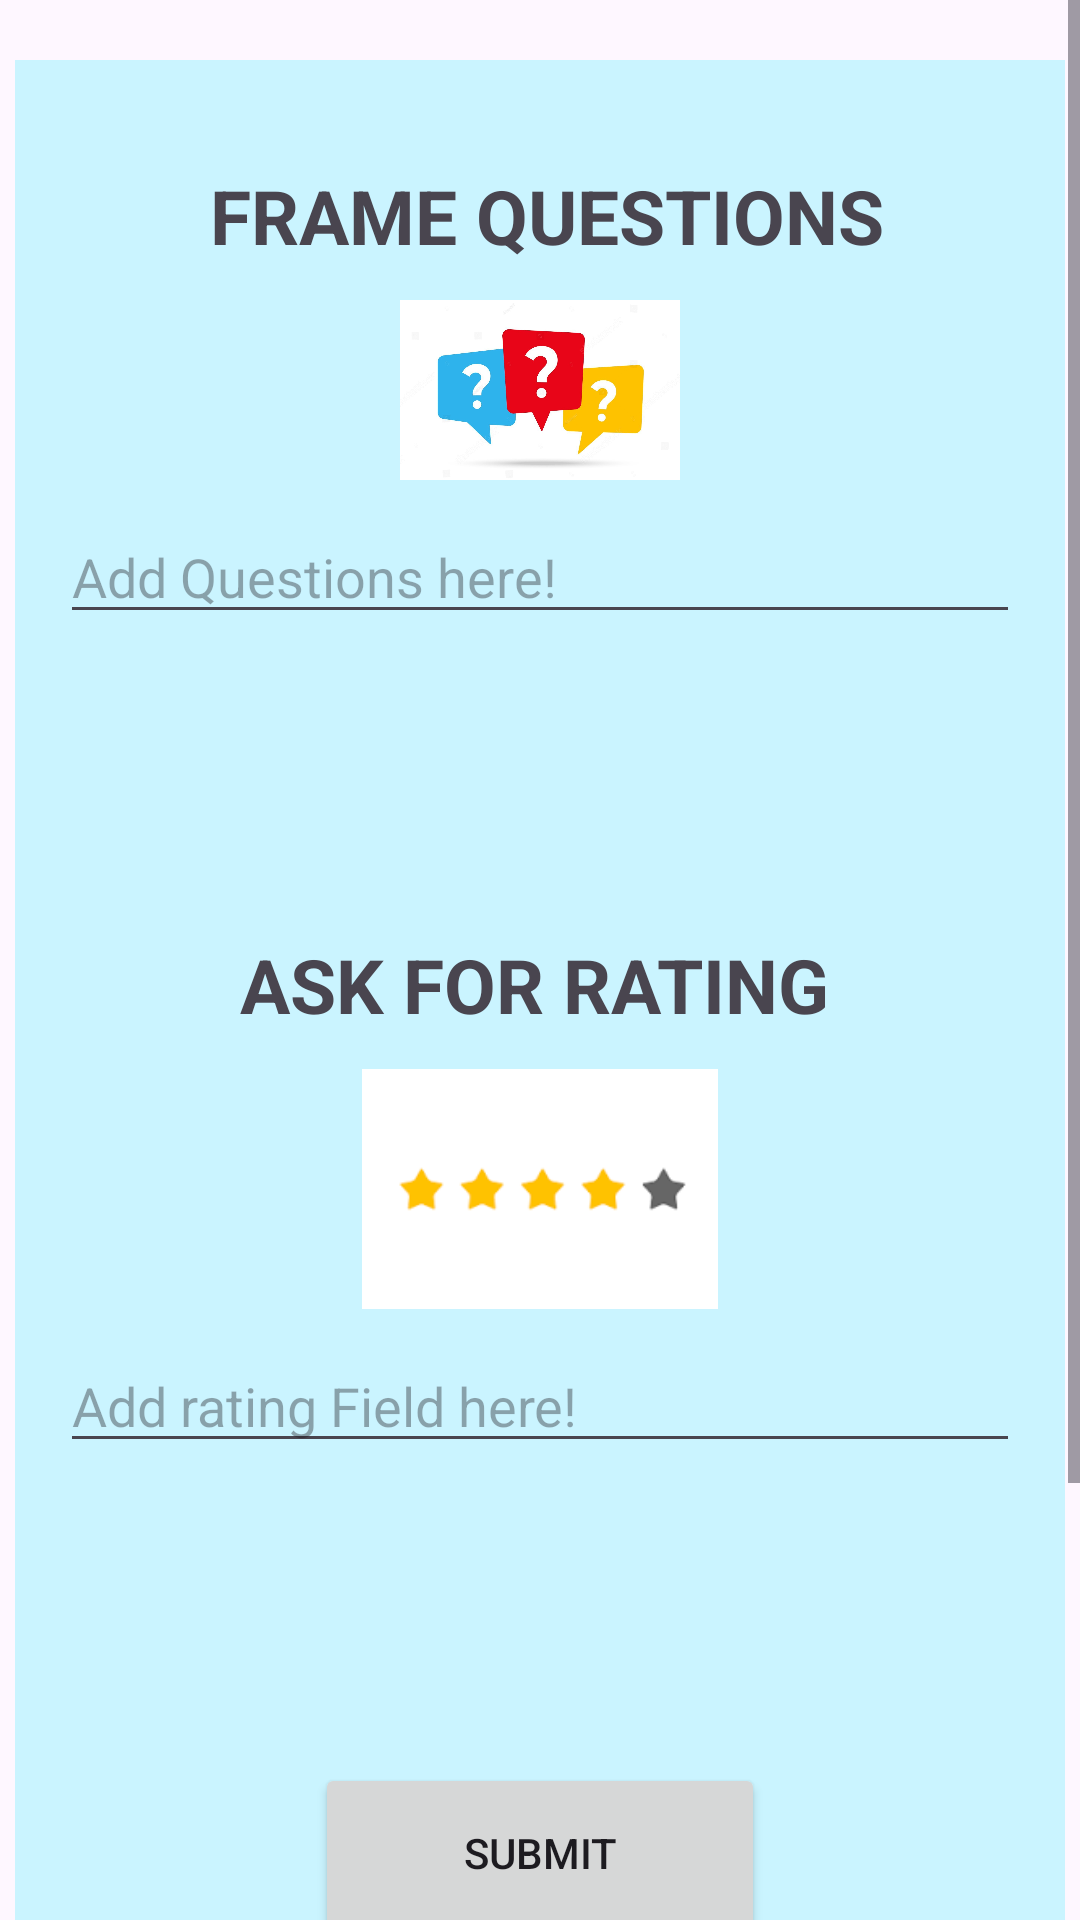

Here is an Android app screen rendered from its layout file. Give the layout XML and the strings, colors and styles it references.
<!-- AndroidManifest.xml: application theme Theme.GetFeed -->
<!-- res/layout/set_questions_activity.xml -->
<?xml version="1.0" encoding="utf-8"?>
<ScrollView xmlns:android="http://schemas.android.com/apk/res/android"
    xmlns:app="http://schemas.android.com/apk/res-auto"
    xmlns:tools="http://schemas.android.com/tools"
    android:id="@+id/main"
    android:layout_width="match_parent"
    android:layout_height="wrap_content"
    android:orientation="vertical"
    tools:context=".setQuestions">

    <LinearLayout
        android:layout_marginTop="20dp"
        android:layout_marginLeft="5dp"
        android:layout_marginRight="5dp"
        android:background="@color/very_light_blue"
        android:layout_width="match_parent"
        android:layout_height="wrap_content"
        android:orientation="vertical">

        <RelativeLayout
            android:layout_width="match_parent"
            android:layout_height="wrap_content">
            <TextView
                android:layout_width="277dp"
                android:layout_height="56dp"
                android:layout_marginLeft="65dp"
                android:layout_marginTop="35dp"
                android:text="Frame Questions"
                android:textAllCaps="true"
                android:textStyle="bold"
                android:textSize="25dp"/>
            <ImageView
                android:layout_width="130dp"
                android:layout_height="60dp"
                android:layout_marginTop="80dp"
                android:layout_marginLeft="110dp"
                android:src="@drawable/question"/>
        </RelativeLayout>

        <EditText
            android:id="@+id/initial_question_field"
            android:layout_width="match_parent"
            android:layout_height="wrap_content"
            android:layout_marginTop="10dp"
            android:layout_marginLeft="15dp"
            android:layout_marginRight="15dp"
            android:hint="Add Questions here!"/>

        <LinearLayout
            android:id="@+id/question_container"
            android:layout_width="match_parent"
            android:layout_height="wrap_content"
            android:layout_marginLeft="15dp"
            android:layout_marginRight="15dp"
            android:orientation="vertical"/>

        <ImageView
            android:layout_width="40dp"
            android:layout_height="40dp"
            android:src="@drawable/baseline_add_circle_outline_24"
            android:id="@+id/add_button"
            android:layout_marginLeft="160dp"
            android:layout_marginTop="10dp"/>

        <RelativeLayout
            android:layout_width="match_parent"
            android:layout_height="wrap_content">
            <TextView
                android:layout_width="277dp"
                android:layout_height="56dp"
                android:layout_marginLeft="75dp"
                android:layout_marginTop="50dp"
                android:text="Ask for rating"
                android:textAllCaps="true"
                android:textStyle="bold"
                android:textSize="25dp"/>
            <ImageView
                android:layout_width="130dp"
                android:layout_height="80dp"
                android:src="@drawable/rating"
                android:layout_marginTop="95dp"
                android:layout_marginLeft="110dp"/>
        </RelativeLayout>

        <EditText
            android:id="@+id/initial_rating_field"
            android:layout_width="match_parent"
            android:layout_height="wrap_content"
            android:layout_marginTop="10dp"
            android:layout_marginLeft="15dp"
            android:layout_marginRight="15dp"
            android:hint="Add rating Field here!"/>

        <LinearLayout
            android:id="@+id/ratingQn_container"
            android:layout_width="match_parent"
            android:layout_height="wrap_content"
            android:layout_marginLeft="15dp"
            android:layout_marginRight="15dp"
            android:orientation="vertical"/>

        <ImageView
            android:layout_width="40dp"
            android:layout_height="40dp"
            android:src="@drawable/baseline_add_circle_outline_24"
            android:id="@+id/add_ratingQn_button"
            android:layout_marginLeft="160dp"
            android:layout_marginTop="10dp"/>

        <Button
            android:layout_width="150dp"
            android:layout_height="60dp"
            android:layout_marginLeft="100dp"
            android:layout_marginTop="50dp"
            android:layout_marginBottom="16dp"
            android:shadowColor="@color/black"
            android:text="SUBMIT"
            android:id="@+id/submit_btn"/>


        <Button
            android:layout_width="150dp"
            android:layout_height="60dp"
            android:layout_marginLeft="100dp"
            android:layout_marginTop="5dp"
            android:layout_marginBottom="100dp"
            android:shadowColor="@color/black"
            android:text="@string/sr"
            android:id="@+id/see_response_btn"/>


    </LinearLayout>
</ScrollView>
<!-- resources referenced by this layout -->
<resources>
  <color name="black">#FF000000</color>
  <color name="very_light_blue">#CAF4FF</color>
  <!-- drawable question: jpg bitmap (drawable, 65855 bytes) -->
  <!-- drawable rating: png bitmap (drawable, 1361 bytes) -->
  <string name="sr">See Responses</string>
  <style name="Theme.GetFeed" parent="Base.Theme.GetFeed" />
  <style name="Base.Theme.GetFeed" parent="Theme.Material3.DayNight.NoActionBar">
          
          
      </style>
</resources>
